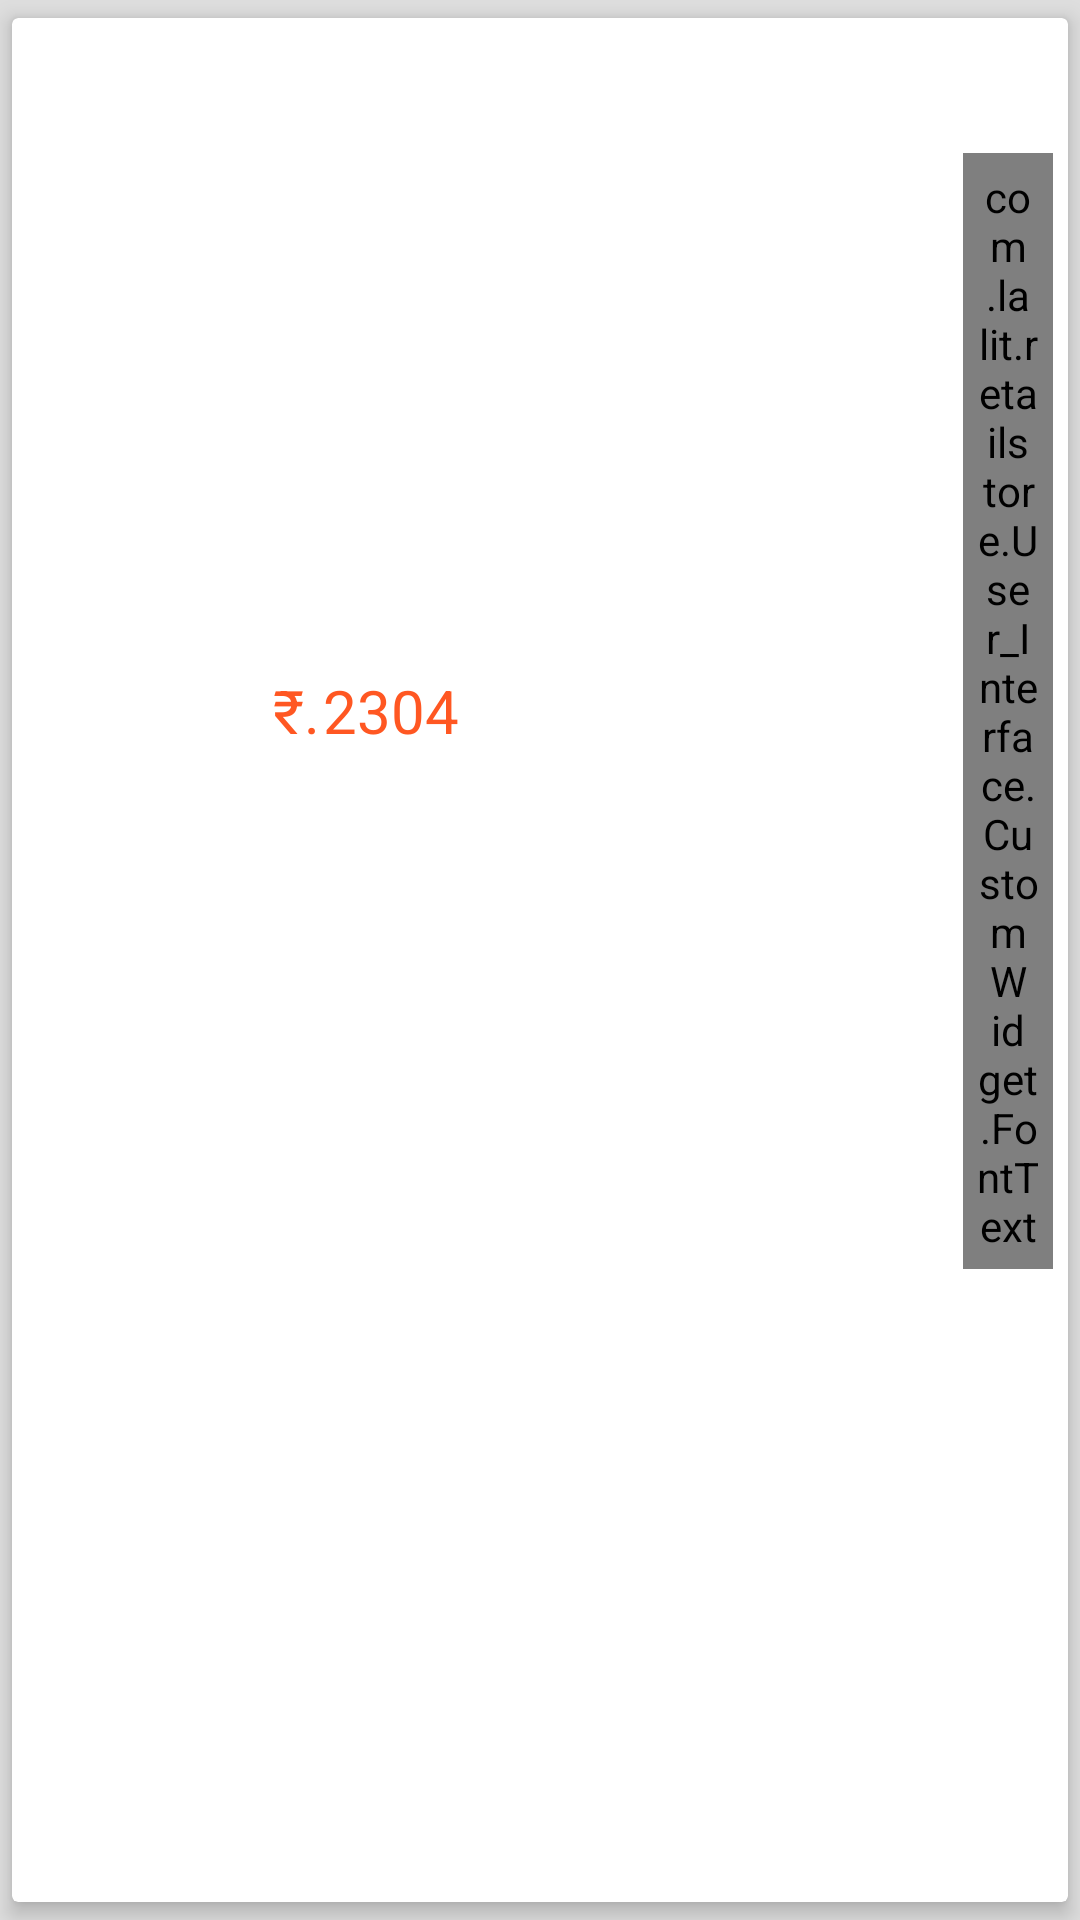

This screen was rendered from an Android layout file. Write that file and the resources it references.
<!-- AndroidManifest.xml: application theme AppTheme -->
<!-- res/layout/custom_checkout_item.xml -->
<?xml version="1.0" encoding="utf-8"?>
<android.support.v7.widget.CardView xmlns:android="http://schemas.android.com/apk/res/android"
    xmlns:card_view="http://schemas.android.com/apk/res-auto"
    xmlns:custom="http://schemas.android.com/apk/res-auto"
    android:id="@+id/card_view"
    android:layout_width="match_parent"
    android:layout_height="wrap_content"
    card_view:cardCornerRadius="2dp"
    card_view:cardElevation="@dimen/cardview_elevation"
    card_view:cardPreventCornerOverlap="false"
    card_view:cardUseCompatPadding="true">

    <LinearLayout xmlns:android="http://schemas.android.com/apk/res/android"
        android:layout_width="match_parent"
        android:layout_height="wrap_content"
        android:padding="5dp">

        <LinearLayout
            android:layout_width="match_parent"
            android:layout_height="wrap_content"
            android:orientation="vertical">

            <LinearLayout
                android:layout_width="match_parent"
                android:layout_height="wrap_content"
                android:orientation="horizontal">

                <LinearLayout
                    android:layout_width="wrap_content"
                    android:layout_height="wrap_content"
                    android:layout_gravity="center"
                    android:layout_marginRight="10dip">

                    <ImageView
                        android:id="@+id/info_image"
                        android:layout_width="72dp"
                        android:layout_height="72dp"
                        android:src="@drawable/placeholder_image" />
                </LinearLayout>

                <LinearLayout
                    android:id="@+id/linear1"
                    android:layout_width="match_parent"
                    android:layout_height="wrap_content"
                    android:layout_weight="1"
                    android:orientation="vertical">

                    <LinearLayout
                        android:layout_width="match_parent"
                        android:layout_height="40dp"
                        android:orientation="horizontal">

                        <TextView
                            android:id="@+id/info_text_title"
                            android:layout_width="match_parent"
                            android:layout_height="wrap_content"
                            android:layout_weight="1"
                            android:maxLines="2"
                            android:textColor="@color/myTextPrimaryColor"
                            android:textSize="14sp"
                            android:typeface="sans" />


                    </LinearLayout>

                    <LinearLayout
                        android:layout_width="match_parent"
                        android:layout_height="match_parent"
                        android:gravity="bottom|center"
                        android:orientation="horizontal">

                        <LinearLayout
                            android:layout_width="match_parent"
                            android:layout_height="wrap_content"
                            android:layout_gravity="center"
                            android:layout_weight="1">

                            <TextView
                                android:layout_width="wrap_content"
                                android:layout_height="wrap_content"
                                android:layout_marginRight="1dp"
                                android:text="@string/Rs"
                                android:textColor="@color/myAccentColor"
                                android:textSize="20sp" />

                            <TextView
                                android:id="@+id/info_text_price"
                                android:layout_width="wrap_content"
                                android:layout_height="wrap_content"
                                android:text="2304"
                                android:textColor="@color/myAccentColor"
                                android:textSize="20sp" />

                        </LinearLayout>

                        <com.lalit.retailstore.User_Interface.CustomWidget.FontText
                            android:id="@+id/txt_del"
                            android:layout_width="30dp"
                            android:layout_height="wrap_content"
                            android:layout_gravity="center"
                            android:focusable="false"
                            android:focusableInTouchMode="false"
                            android:gravity="center"
                            android:padding="5dp"
                            android:text="@string/fa_trash_o"
                            android:textColor="@color/myTextSecondaryColor"
                            android:textSize="20sp"
                            custom:typefaceAsset="fonts/fontawesome-webfont.ttf" />

                    </LinearLayout>

                </LinearLayout>
            </LinearLayout>
        </LinearLayout>

    </LinearLayout>
</android.support.v7.widget.CardView>
<!-- resources referenced by this layout -->
<resources>
  <color name="myAccentColor">@color/deep_orange_500</color>
  <color name="myTextPrimaryColor">@color/grey_800</color>
  <color name="myTextSecondaryColor">@color/grey_500</color>
  <dimen name="cardview_elevation">4dp</dimen>
  <string name="Rs">\u20B9.</string>
  <string name="fa_trash_o"></string>
  <style name="AppTheme" parent="Theme.AppCompat.Light.NoActionBar">
          
          <item name="colorPrimary">@color/myPrimaryColor</item>
          <item name="colorPrimaryDark">@color/myPrimaryDarkColor</item>
          <item name="colorAccent">@color/myAccentColor</item>
          <item name="android:textColorPrimary">@color/myTextPrimaryColor</item>
          <item name="android:textColorHint">@color/grey_400</item>
          <item name="drawerArrowStyle">@style/DrawerArrowStyle</item>
          <item name="android:homeAsUpIndicator">@drawable/abc_ic_ab_back_mtrl_am_alpha</item>
          <item name="android:windowBackground">@color/myWindowBackground</item>
          <item name="colorControlNormal">@color/grey_400</item>
          <item name="colorControlActivated">@color/myAccentColor</item>
          <item name="colorControlHighlight">@color/grey_400</item>
          <item name="android:colorActivatedHighlight">@color/myPrimaryLightColor</item>
          <item name="windowActionBar">false</item>
          <item name="android:windowAnimationStyle">@style/Animations.MyAwesomeAnimation</item>
      </style>
  <color name="deep_orange_500">#ff5722</color>
  <color name="grey_800">#424242</color>
  <color name="grey_500">#9e9e9e</color>
  <color name="myPrimaryColor">@color/grey_800</color>
  <color name="myPrimaryDarkColor">@color/grey_900</color>
  <color name="grey_400">#bdbdbd</color>
  <style name="DrawerArrowStyle" parent="Widget.AppCompat.DrawerArrowToggle">
          <item name="spinBars">true</item>
          <item name="color">@color/grey_100</item>
      </style>
  <color name="myWindowBackground">#DEDEDE</color>
  <color name="myPrimaryLightColor">@color/grey_500</color>
  <style name="Animations.MyAwesomeAnimation">
          <item name="android:activityOpenEnterAnimation">@anim/screen_slide_in_right</item>
          <item name="android:activityOpenExitAnimation">@anim/screen_slide_out_left</item>
          <item name="android:activityCloseEnterAnimation">@anim/screen_slide_in_left</item>
          <item name="android:activityCloseExitAnimation">@anim/screen_slide_out_right</item>
      </style>
  <color name="grey_900">#212121</color>
  <color name="grey_100">#f5f5f5</color>
</resources>
